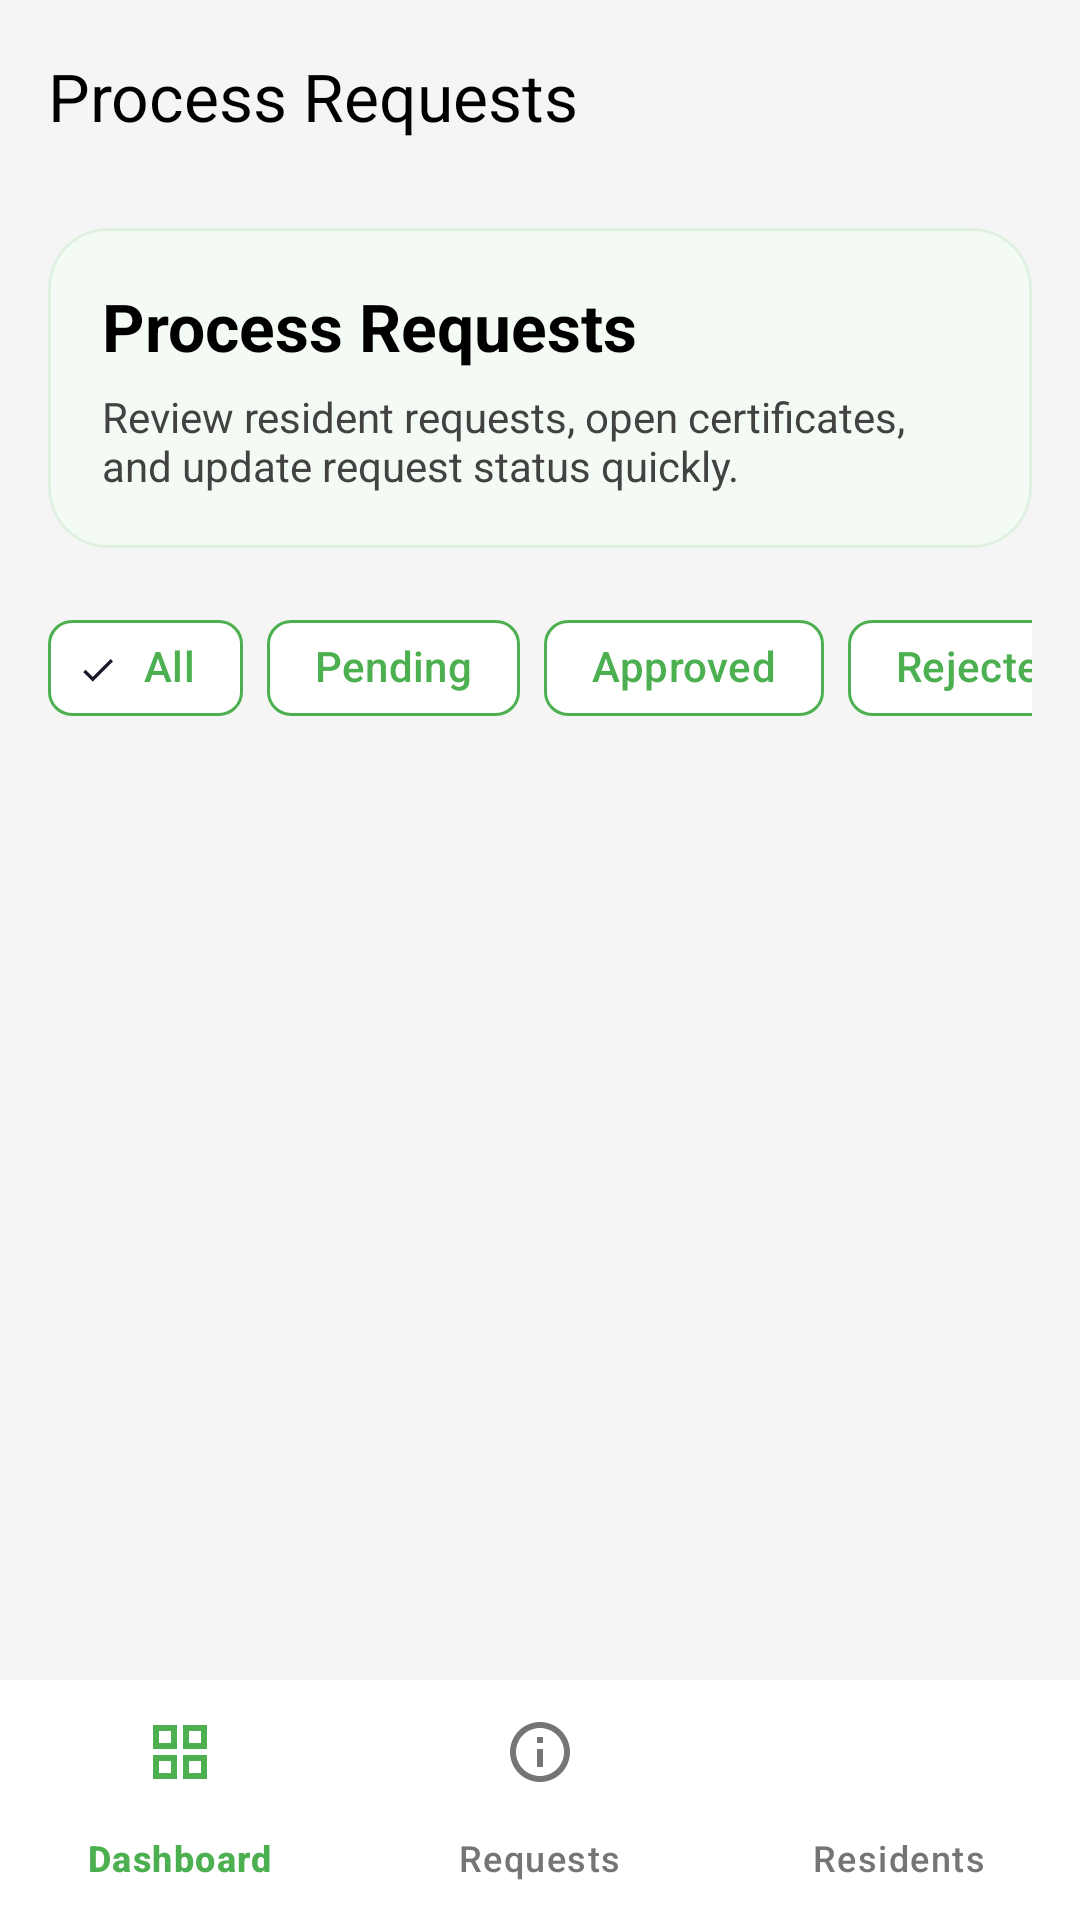

This screen was rendered from an Android layout file. Write that file and the resources it references.
<!-- AndroidManifest.xml: application theme Theme.BarangayPantal -->
<!-- res/layout/activity_staff_requests.xml -->
<?xml version="1.0" encoding="utf-8"?>
<androidx.coordinatorlayout.widget.CoordinatorLayout xmlns:android="http://schemas.android.com/apk/res/android"
    xmlns:app="http://schemas.android.com/apk/res-auto"
    xmlns:tools="http://schemas.android.com/tools"
    android:layout_width="match_parent"
    android:layout_height="match_parent"
    android:background="@color/screen_background"
    tools:context=".ui.activities.staff.StaffRequestsActivity">

    <com.google.android.material.appbar.AppBarLayout
        android:id="@+id/appBarLayout"
        android:layout_width="match_parent"
        android:layout_height="wrap_content"
        android:background="@color/screen_background"
        app:elevation="0dp">

        <com.google.android.material.appbar.MaterialToolbar
            android:id="@+id/toolbar"
            android:layout_width="match_parent"
            android:layout_height="?attr/actionBarSize"
            app:navigationIcon="@drawable/ic_back"
            app:title="@string/staff_requests_title"
            app:titleTextColor="@color/black" />

    </com.google.android.material.appbar.AppBarLayout>

    <LinearLayout
        android:layout_width="match_parent"
        android:layout_height="match_parent"
        android:layout_marginBottom="72dp"
        android:orientation="vertical"
        android:paddingHorizontal="16dp"
        android:paddingTop="12dp"
        app:layout_behavior="@string/appbar_scrolling_view_behavior">

        <com.google.android.material.card.MaterialCardView
            android:layout_width="match_parent"
            android:layout_height="wrap_content"
            app:cardBackgroundColor="#F4FAF4"
            app:cardCornerRadius="20dp"
            app:cardElevation="0dp"
            app:strokeColor="#204CAF50"
            app:strokeWidth="1dp">

            <LinearLayout
                android:layout_width="match_parent"
                android:layout_height="wrap_content"
                android:orientation="vertical"
                android:padding="18dp">

                <TextView
                    android:layout_width="wrap_content"
                    android:layout_height="wrap_content"
                    android:text="@string/staff_requests_title"
                    android:textColor="@color/black"
                    android:textSize="22sp"
                    android:textStyle="bold" />

                <TextView
                    android:layout_width="wrap_content"
                    android:layout_height="wrap_content"
                    android:layout_marginTop="6dp"
                    android:text="@string/staff_requests_subtitle"
                    android:textColor="@color/gray_dark"
                    android:textSize="14sp" />

            </LinearLayout>
        </com.google.android.material.card.MaterialCardView>

        <HorizontalScrollView
            android:layout_width="match_parent"
            android:layout_height="wrap_content"
            android:layout_marginTop="16dp"
            android:scrollbars="none">

            <com.google.android.material.chip.ChipGroup
                android:id="@+id/request_filter_chip_group"
                android:layout_width="wrap_content"
                android:layout_height="wrap_content"
                app:singleLine="true"
                app:singleSelection="true">

                <com.google.android.material.chip.Chip
                    android:id="@+id/chipAll"
                    style="@style/Widget.Material3.Chip.Filter"
                    android:layout_width="wrap_content"
                    android:layout_height="wrap_content"
                    android:checked="true"
                    android:text="@string/filter_all"
                    android:textColor="@color/green_500"
                    app:chipBackgroundColor="@color/white"
                    app:chipStrokeColor="@color/green_500" />

                <com.google.android.material.chip.Chip
                    android:id="@+id/chipPending"
                    style="@style/Widget.Material3.Chip.Filter"
                    android:layout_width="wrap_content"
                    android:layout_height="wrap_content"
                    android:text="@string/filter_pending"
                    android:textColor="@color/green_500"
                    app:chipBackgroundColor="@color/white"
                    app:chipStrokeColor="@color/green_500" />

                <com.google.android.material.chip.Chip
                    android:id="@+id/chipApproved"
                    style="@style/Widget.Material3.Chip.Filter"
                    android:layout_width="wrap_content"
                    android:layout_height="wrap_content"
                    android:text="@string/filter_approved"
                    android:textColor="@color/green_500"
                    app:chipBackgroundColor="@color/white"
                    app:chipStrokeColor="@color/green_500" />

                <com.google.android.material.chip.Chip
                    android:id="@+id/chipRejected"
                    style="@style/Widget.Material3.Chip.Filter"
                    android:layout_width="wrap_content"
                    android:layout_height="wrap_content"
                    android:text="@string/filter_rejected"
                    android:textColor="@color/green_500"
                    app:chipBackgroundColor="@color/white"
                    app:chipStrokeColor="@color/green_500" />

            </com.google.android.material.chip.ChipGroup>
        </HorizontalScrollView>

        <TextView
            android:id="@+id/empty_state_text"
            android:layout_width="match_parent"
            android:layout_height="wrap_content"
            android:layout_marginTop="48dp"
            android:gravity="center"
            android:text="@string/no_requests_found"
            android:textColor="@color/gray_dark"
            android:textSize="15sp"
            android:visibility="gone"
            tools:visibility="visible" />

        <androidx.recyclerview.widget.RecyclerView
            android:id="@+id/rvRequests"
            android:layout_width="match_parent"
            android:layout_height="0dp"
            android:layout_marginTop="12dp"
            android:layout_weight="1"
            android:clipToPadding="false"
            android:paddingBottom="12dp"
            tools:listitem="@layout/item_request_admin" />

    </LinearLayout>

    <com.google.android.material.bottomnavigation.BottomNavigationView
        android:id="@+id/bottom_navigation"
        android:layout_width="match_parent"
        android:layout_height="wrap_content"
        android:layout_gravity="bottom"
        android:background="@color/white"
        app:itemIconTint="@color/bottom_nav_icon_tint"
        app:itemTextColor="@color/bottom_nav_icon_tint"
        app:menu="@menu/staff_bottom_navigation_menu" />

</androidx.coordinatorlayout.widget.CoordinatorLayout>
<!-- res/layout/item_request_admin.xml (included above) -->
<?xml version="1.0" encoding="utf-8"?>
<com.google.android.material.card.MaterialCardView xmlns:android="http://schemas.android.com/apk/res/android"
    xmlns:app="http://schemas.android.com/apk/res-auto"
    xmlns:tools="http://schemas.android.com/tools"
    android:layout_width="match_parent"
    android:layout_height="wrap_content"
    android:layout_marginVertical="8dp"
    app:cardBackgroundColor="#FCFCFC"
    app:cardCornerRadius="18dp"
    app:cardElevation="2dp"
    app:strokeColor="#14000000"
    app:strokeWidth="1dp">

    <LinearLayout
        android:layout_width="match_parent"
        android:layout_height="wrap_content"
        android:orientation="vertical"
        android:padding="16dp">

        <LinearLayout
            android:layout_width="match_parent"
            android:layout_height="wrap_content"
            android:gravity="center_vertical"
            android:orientation="horizontal">

            <TextView
                android:id="@+id/tvRequestType"
                android:layout_width="0dp"
                android:layout_height="wrap_content"
                android:layout_weight="1"
                android:textAppearance="?attr/textAppearanceHeadline6"
                android:textColor="@color/black"
                tools:text="Barangay Clearance" />

            <TextView
                android:id="@+id/tvRequestStatus"
                android:layout_width="wrap_content"
                android:layout_height="wrap_content"
                android:background="@drawable/bg_count_badge"
                android:paddingHorizontal="0dp"
                android:paddingVertical="0dp"
                android:textStyle="bold"
                tools:text="Pending" />

        </LinearLayout>

        <TextView
            android:id="@+id/tvRequesterName"
            android:layout_width="match_parent"
            android:layout_height="wrap_content"
            android:layout_marginTop="8dp"
            android:maxLines="2"
            android:textAppearance="?attr/textAppearanceBody1"
            android:textColor="@color/gray_dark"
            android:ellipsize="end"
            tools:text="John Doe" />

        <TextView
            android:id="@+id/tvRequestDate"
            android:layout_width="wrap_content"
            android:layout_height="wrap_content"
            android:layout_marginTop="4dp"
            android:textAppearance="?attr/textAppearanceCaption"
            tools:text="Jan 20, 2026" />

        <LinearLayout
            android:id="@+id/action_buttons"
            android:layout_width="match_parent"
            android:layout_height="wrap_content"
            android:layout_marginTop="16dp"
            android:gravity="center_vertical"
            android:orientation="horizontal"
            android:weightSum="3">

            <com.google.android.material.button.MaterialButton
                android:id="@+id/btnView"
                style="@style/Widget.Material3.Button.OutlinedButton"
                android:layout_width="0dp"
                android:layout_height="48dp"
                android:layout_marginEnd="8dp"
                android:layout_weight="1"
                android:insetTop="0dp"
                android:insetBottom="0dp"
                android:maxLines="1"
                android:text="View" />

            <com.google.android.material.button.MaterialButton
                android:id="@+id/btnApprove"
                android:layout_width="0dp"
                android:layout_height="48dp"
                android:layout_marginEnd="8dp"
                android:layout_weight="1"
                android:insetTop="0dp"
                android:insetBottom="0dp"
                android:maxLines="1"
                android:text="Approve"
                android:backgroundTint="@color/green_completed" />

            <com.google.android.material.button.MaterialButton
                android:id="@+id/btnReject"
                style="@style/Widget.Material3.Button.OutlinedButton"
                android:layout_width="0dp"
                android:layout_height="48dp"
                android:layout_weight="1"
                android:insetTop="0dp"
                android:insetBottom="0dp"
                android:maxLines="1"
                android:text="Reject"
                android:textColor="@color/red_status"
                app:strokeColor="@color/red_status" />

        </LinearLayout>

    </LinearLayout>

</com.google.android.material.card.MaterialCardView>
<!-- resources referenced by this layout -->
<resources>
  <color name="black">#FF000000</color>
  <color name="gray_dark">#424242</color>
  <color name="green_500">#4CAF50</color>
  <color name="green_completed">#4CAF50</color>
  <color name="red_status">#F44336</color>
  <color name="screen_background">#F5F5F5</color>
  <color name="white">#FFFFFFFF</color>
  <!-- drawable bg_count_badge (drawable) -->
  <?xml version="1.0" encoding="utf-8"?>
  <shape xmlns:android="http://schemas.android.com/apk/res/android">
      <solid android:color="@color/green_500" />
      <corners android:radius="999dp" />
      <padding
          android:left="12dp"
          android:top="6dp"
          android:right="12dp"
          android:bottom="6dp" />
  </shape>
  <string name="filter_all">All</string>
  <string name="filter_approved">Approved</string>
  <string name="filter_pending">Pending</string>
  <string name="filter_rejected">Rejected</string>
  <string name="no_requests_found">No requests found for this filter.</string>
  <string name="staff_requests_subtitle">Review resident requests, open certificates, and update request status quickly.</string>
  <string name="staff_requests_title">Process Requests</string>
  <style name="Theme.BarangayPantal" parent="Base.Theme.BarangayPantal" />
  <style name="Base.Theme.BarangayPantal" parent="Theme.Material3.Light.NoActionBar">
          
          <item name="colorPrimary">@color/green_500</item>
          <item name="colorOnPrimary">@color/white</item>
          <item name="colorSecondary">@color/blue_500</item>
          <item name="colorTertiary">@color/green_500</item>
          <item name="colorSecondaryContainer">@color/primary_blue_light</item>
          <item name="colorSurface">@color/screen_background</item>
          <item name="android:windowBackground">@color/screen_background</item>
      </style>
  <color name="blue_500">#2196F3</color>
  <color name="primary_blue_light">#BBDEFB</color>
</resources>
